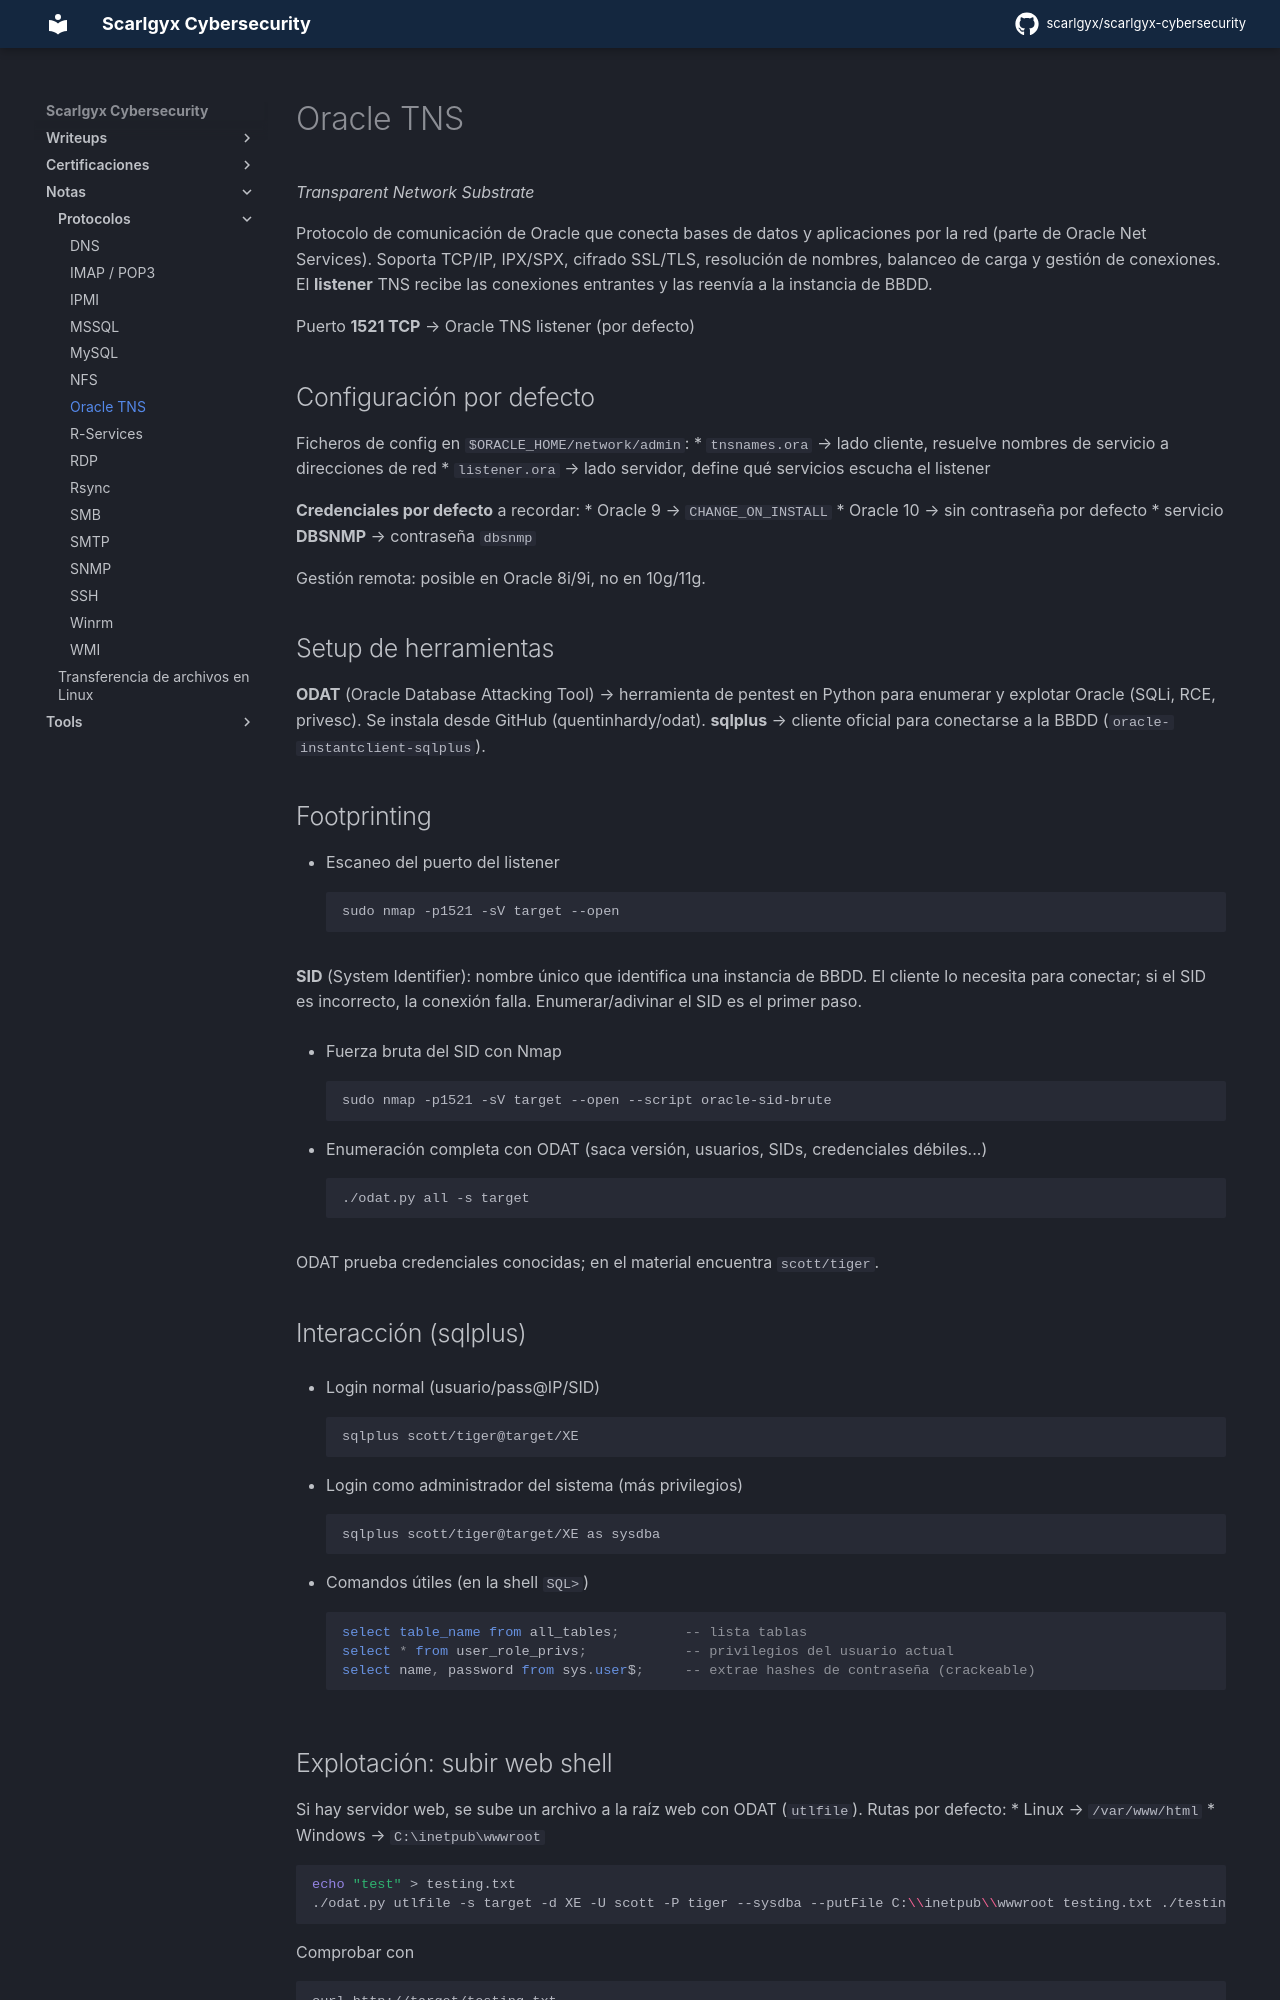

repository: scarlgyx/scarlgyx-cybersecurity · page: notes/protocolos/oracle-tns/index.html · generator: mkdocs

# Oracle TNS

*Transparent Network Substrate*

Protocolo de comunicación de Oracle que conecta bases de datos y aplicaciones por la red (parte de Oracle Net Services). Soporta TCP/IP, IPX/SPX, cifrado SSL/TLS, resolución de nombres, balanceo de carga y gestión de conexiones. El **listener** TNS recibe las conexiones entrantes y las reenvía a la instancia de BBDD.

Puerto **1521 TCP** → Oracle TNS listener (por defecto)

## Configuración por defecto

Ficheros de config en `$ORACLE_HOME/network/admin`:
* `tnsnames.ora` → lado cliente, resuelve nombres de servicio a direcciones de red
* `listener.ora` → lado servidor, define qué servicios escucha el listener

**Credenciales por defecto** a recordar:
* Oracle 9 → `CHANGE_ON_INSTALL`
* Oracle 10 → sin contraseña por defecto
* servicio **DBSNMP** → contraseña `dbsnmp`

Gestión remota: posible en Oracle 8i/9i, no en 10g/11g.

## Setup de herramientas

**ODAT** (Oracle Database Attacking Tool) → herramienta de pentest en Python para enumerar y explotar Oracle (SQLi, RCE, privesc). Se instala desde GitHub (quentinhardy/odat).
**sqlplus** → cliente oficial para conectarse a la BBDD (`oracle-instantclient-sqlplus`).

## Footprinting

* Escaneo del puerto del listener
```bash
sudo nmap -p1521 -sV target --open
```

**SID** (System Identifier): nombre único que identifica una instancia de BBDD. El cliente lo necesita para conectar; si el SID es incorrecto, la conexión falla. Enumerar/adivinar el SID es el primer paso.

* Fuerza bruta del SID con Nmap
```bash
sudo nmap -p1521 -sV target --open --script oracle-sid-brute
```

* Enumeración completa con ODAT (saca versión, usuarios, SIDs, credenciales débiles...)
```bash
./odat.py all -s target
```

ODAT prueba credenciales conocidas; en el material encuentra `scott/tiger`.

## Interacción (sqlplus)

* Login normal (usuario/pass@IP/SID)
```bash
sqlplus scott/tiger@target/XE
```

* Login como administrador del sistema (más privilegios)
```bash
sqlplus scott/tiger@target/XE as sysdba
```

* Comandos útiles (en la shell `SQL>`)
```sql
select table_name from all_tables;        -- lista tablas
select * from user_role_privs;            -- privilegios del usuario actual
select name, password from sys.user$;     -- extrae hashes de contraseña (crackeable)
```
